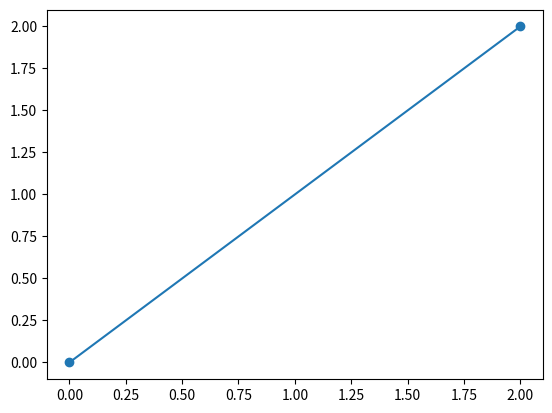

Generate this figure with matplotlib: (Note: this script raises an exception after producing the figure.)
# -*- coding: utf-8 -*-
"""
Created on Mon Nov 25 11:21:29 2024

[redacted]
"""

# Library of graphics and translation to TikZ and PGF


# Other Lib


# Custom Lib

import matplotlib.pyplot as plt

class TikzPicture:
    def __init__(self):
        self.commands = []

    def add_line(self, x1, y1, x2, y2, options="thick"):
        cmd = f"\\draw[{options}] ({x1},{y1}) -- ({x2},{y2});"
        self.commands.append(cmd)
        
    def add_circle(self, center_x, center_y, radius, options="thick"):
        cmd = f"\\draw[{options}] ({center_x},{center_y}) circle ({radius});"
        self.commands.append(cmd)

    def generate_tikz(self):
        body = "\n".join(self.commands)
        return f"\\begin{{tikzpicture}}\n{body}\n\\end{{tikzpicture}}"

    def plot(self):
        fig, ax = plt.subplots()
        for cmd in self.commands:
            if '--' in cmd:  # crude detection for line
                parts = cmd.split()
                p1 = parts[1].strip('()')
                p2 = parts[3].strip('();')
                x1, y1 = map(float, p1.split(','))
                x2, y2 = map(float, p2.split(','))
                ax.plot([x1, x2], [y1, y2], marker='o')
            if 'circle' in cmd:
                parts = cmd.split()
                p = parts[1].strip('()')
                r = float(parts[-2].strip('()'))
                x, y = map(float, p.split(','))
                circle = plt.Circle((x, y), r, fill=False)
                ax.add_patch(circle)
        ax.set_aspect('equal')
        ax.grid(True)
        plt.show()

# Example usage
picture = TikzPicture()
picture.add_line(0, 0, 2, 2)
picture.add_circle(1, 1, 0.5)

picture.plot()
tikz_code = picture.generate_tikz()
print(tikz_code)
